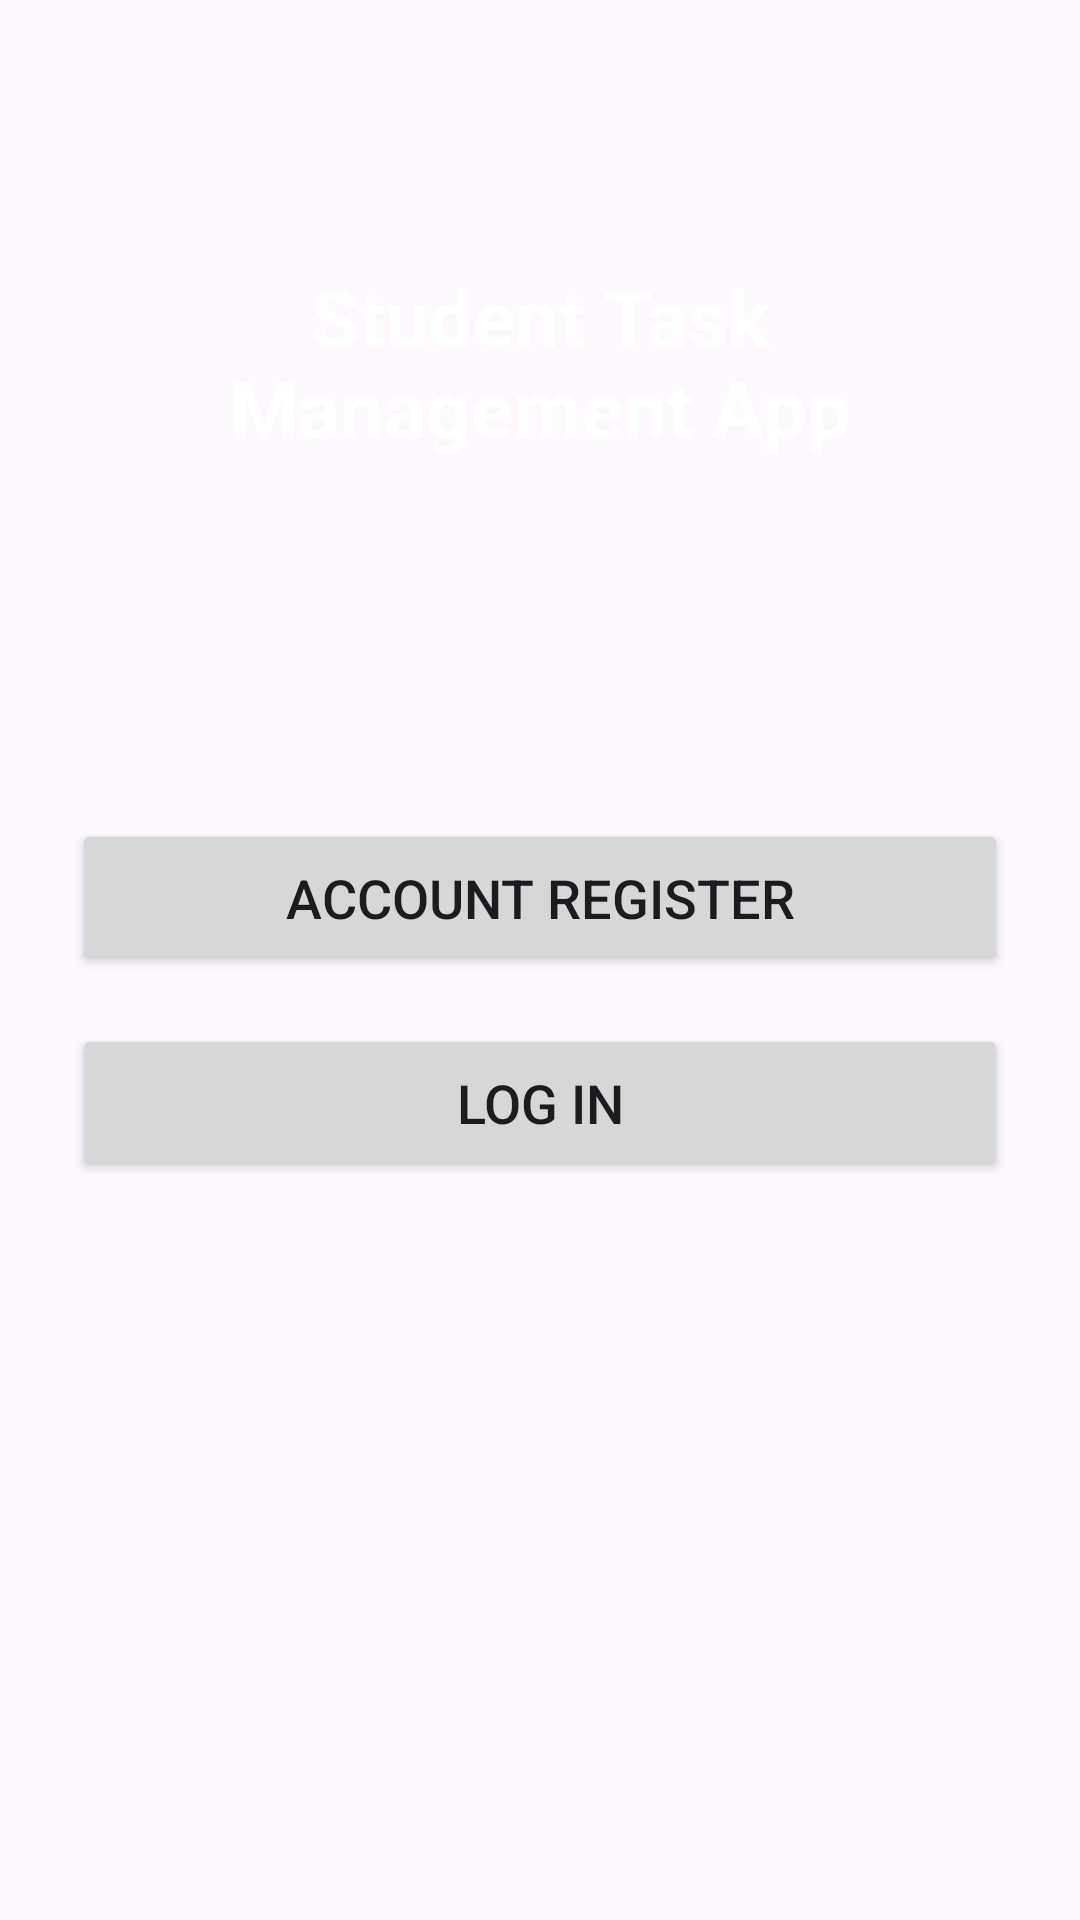

Layout XML and referenced resources for this Android screen:
<!-- AndroidManifest.xml: application theme Theme.StudentTaskManagementApp -->
<!-- res/layout/activity_main.xml -->
<?xml version="1.0" encoding="utf-8"?>
<androidx.constraintlayout.widget.ConstraintLayout xmlns:android="http://schemas.android.com/apk/res/android"
    xmlns:app="http://schemas.android.com/apk/res-auto"
    android:id="@+id/main"
    android:layout_width="match_parent"
    android:layout_height="match_parent"
    android:background="@color/blue"
    android:padding="24dp">

    <TextView
        android:id="@+id/studenttasktitle"
        android:layout_width="wrap_content"
        android:layout_height="wrap_content"
        android:layout_marginTop="64dp"
        android:gravity="center"
        android:text="Student Task Management App"
        android:textColor="@android:color/white"
        android:textSize="26sp"
        android:textStyle="bold"
        app:layout_constraintEnd_toEndOf="parent"
        app:layout_constraintStart_toStartOf="parent"
        app:layout_constraintTop_toTopOf="parent" />

    <LinearLayout
        android:layout_width="match_parent"
        android:layout_height="wrap_content"
        android:orientation="vertical"
        app:layout_constraintBottom_toBottomOf="parent"
        app:layout_constraintEnd_toEndOf="parent"
        app:layout_constraintStart_toStartOf="parent"
        app:layout_constraintTop_toBottomOf="@id/studenttasktitle"
        app:layout_constraintVertical_bias="0.35">

        <Button
            android:id="@+id/accountregister"
            android:layout_width="match_parent"
            android:layout_height="wrap_content"
            android:layout_marginBottom="16dp"
            android:padding="14dp"
            android:text="Account Register"
            android:textSize="18sp" />

        <Button
            android:id="@+id/accountlogin"
            android:layout_width="match_parent"
            android:layout_height="wrap_content"
            android:padding="14dp"
            android:text="Log In"
            android:textSize="18sp" />


    </LinearLayout>

</androidx.constraintlayout.widget.ConstraintLayout>
<!-- resources referenced by this layout -->
<resources>
  <style name="Theme.StudentTaskManagementApp" parent="Base.Theme.StudentTaskManagementApp" />
  <style name="Base.Theme.StudentTaskManagementApp" parent="Theme.Material3.DayNight.NoActionBar">
          
          
      </style>
</resources>
